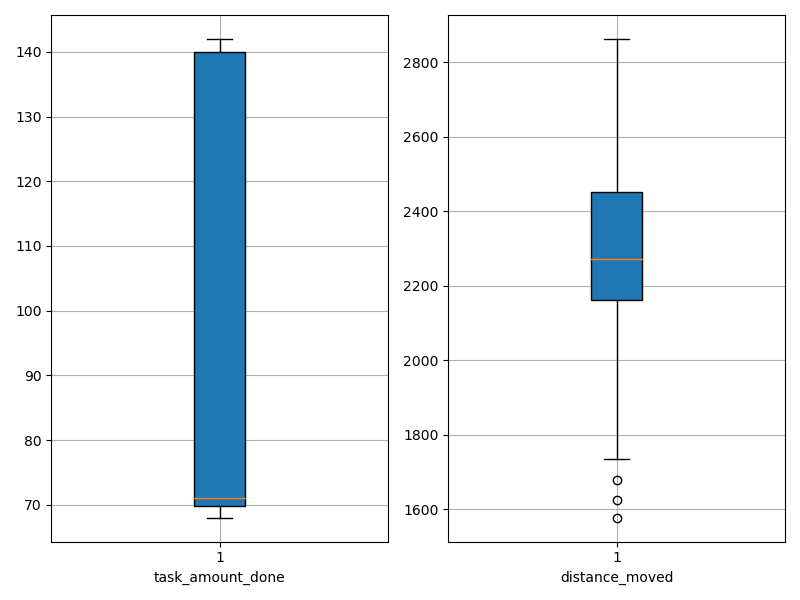

Source data for this figure (header and first rows):
agent_id, task_amount_done, distance_moved
0, 69.0, 2069
1, 71.0, 2140
2, 68.0, 2172
3, 70.0, 2360
4, 69.0, 2049
5, 70.0, 2164
6, 140.0, 1679
7, 140.0, 2271
8, 70.0, 1626
9, 69.0, 2511
10, 71.0, 2285
11, 70.0, 2244
12, 140.0, 2219
13, 69.0, 2840
14, 69.0, 2627
15, 70.0, 2552
16, 70.0, 2259
17, 140.0, 2461
18, 141.0, 2431
19, 142.0, 2156
20, 71.0, 2612
21, 139.0, 1578
22, 140.0, 2275
23, 142.0, 2276
24, 141.0, 2166
25, 69.0, 2332
26, 139.0, 1737
27, 70.0, 2606
28, 70.0, 2334
29, 70.0, 2434
30, 69.0, 2184
31, 71.0, 2863
32, 71.0, 2559
33, 69.0, 2171
34, 141.0, 2194
35, 71.0, 2449
36, 69.0, 2511
37, 140.0, 1830
38, 71.0, 1939
39, 139.0, 2413
